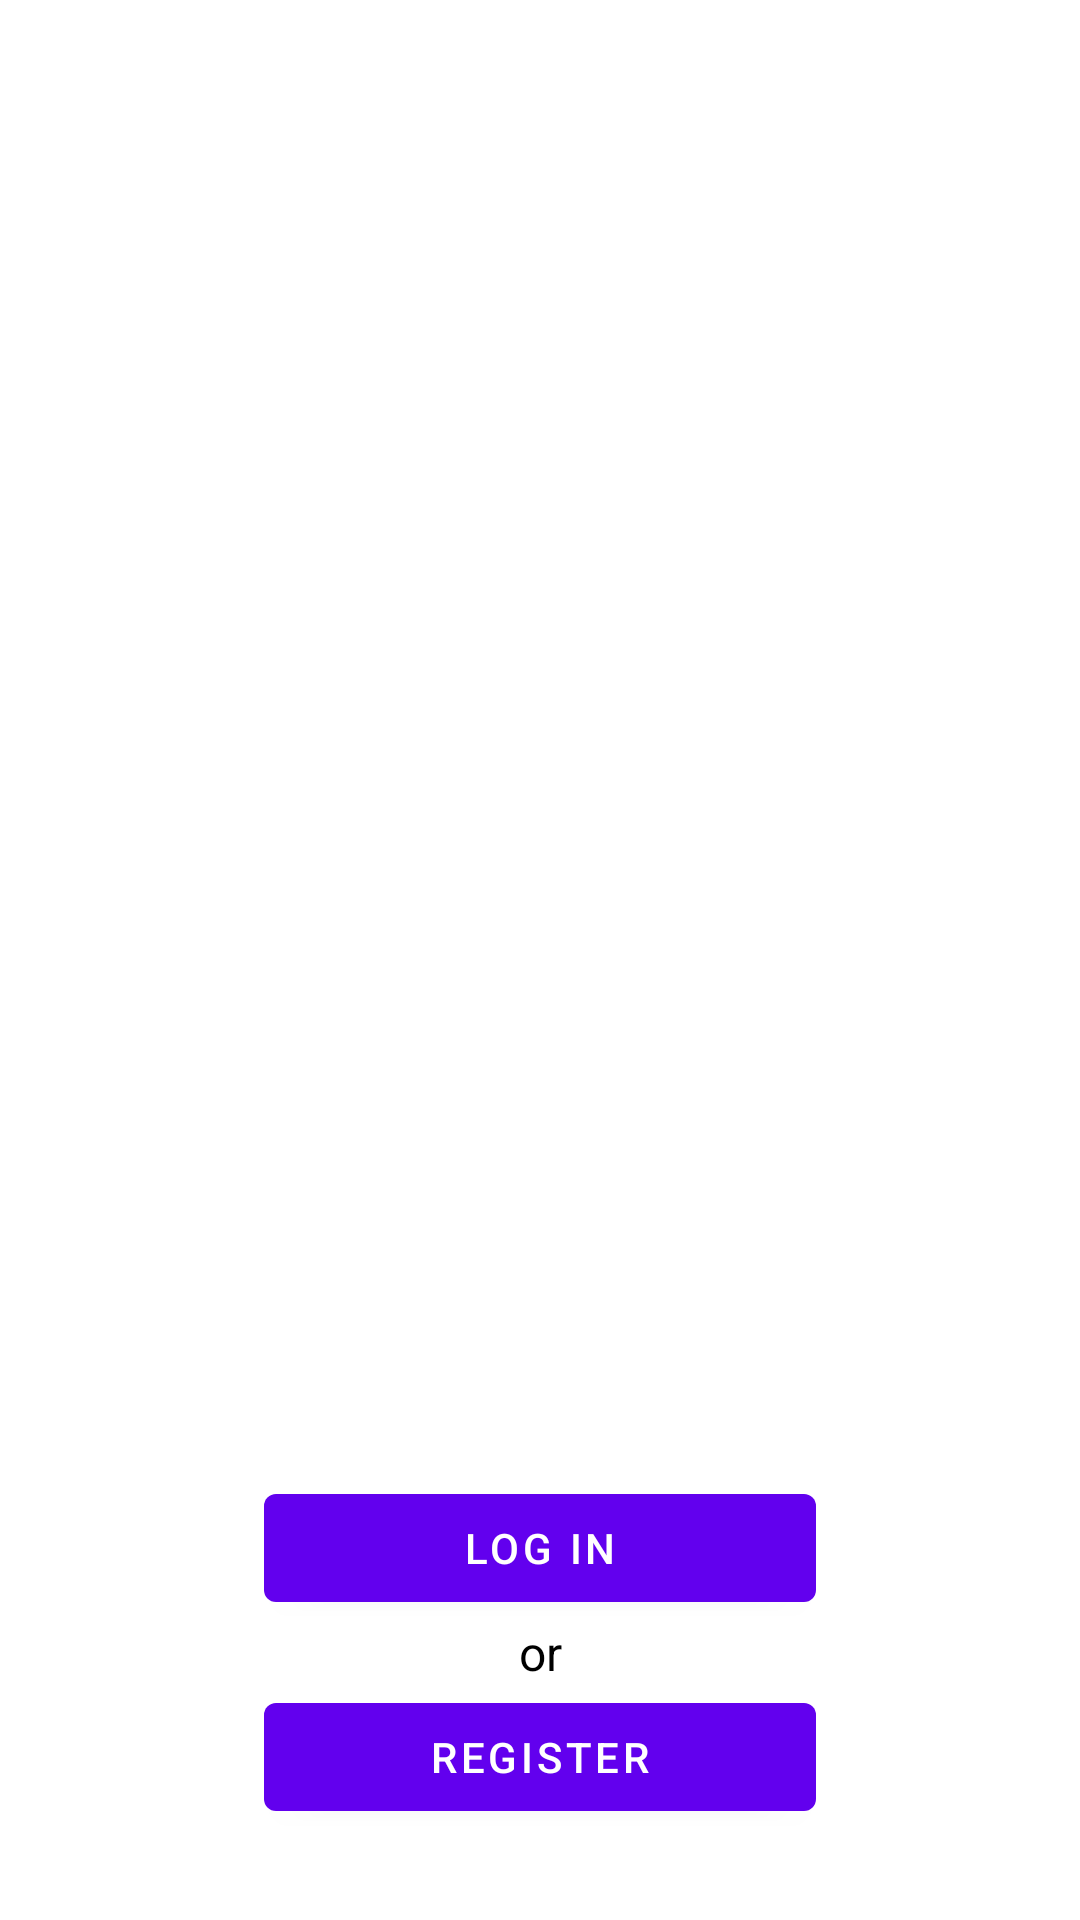

Produce the Android XML layout that renders to this screen, including the resource entries it uses.
<!-- AndroidManifest.xml: application theme AppTheme -->
<!-- res/layout/activity_landing.xml -->
<?xml version="1.0" encoding="utf-8"?>
<android.support.constraint.ConstraintLayout xmlns:android="http://schemas.android.com/apk/res/android"
    xmlns:app="http://schemas.android.com/apk/res-auto"
    xmlns:tools="http://schemas.android.com/tools"
    android:layout_width="match_parent"
    android:layout_height="match_parent"
    android:background="@drawable/lib"
    tools:context=".landing.view.LandingActivity">

    <android.support.design.button.MaterialButton
        android:layout_width="match_parent"
        android:layout_height="wrap_content"
        android:padding="4dp"
        android:id="@+id/loginBtn"
        android:layout_marginBottom="100dp"
        app:layout_constraintBottom_toBottomOf="parent"
        android:text="Log In"
        app:strokeWidth="@dimen/fab_margin"
        android:layout_marginLeft="88dp"
        android:layout_marginRight="88dp"
        />
    <TextView
        android:layout_width="match_parent"
        android:layout_height="wrap_content"
        android:text="or"
        android:textSize="16sp"
        android:gravity="center"
        android:id="@+id/txt"
        android:layout_marginLeft="88dp"
        android:layout_marginRight="88dp"
        android:textColor="#000"
        app:layout_constraintTop_toBottomOf="@id/loginBtn"
        />
    <android.support.design.button.MaterialButton
        android:layout_width="match_parent"
        android:layout_height="wrap_content"
        android:padding="4dp"
        app:layout_constraintTop_toBottomOf="@id/txt"
        android:text="REGISTER"
        app:strokeWidth="@dimen/fab_margin"
        android:id="@+id/signupBtn"
        android:layout_marginLeft="88dp"
        android:layout_marginRight="88dp" />

</android.support.constraint.ConstraintLayout>
<!-- resources referenced by this layout -->
<resources>
  <style name="AppTheme" parent="Theme.MaterialComponents.Light.NoActionBar">
          
      </style>
</resources>
